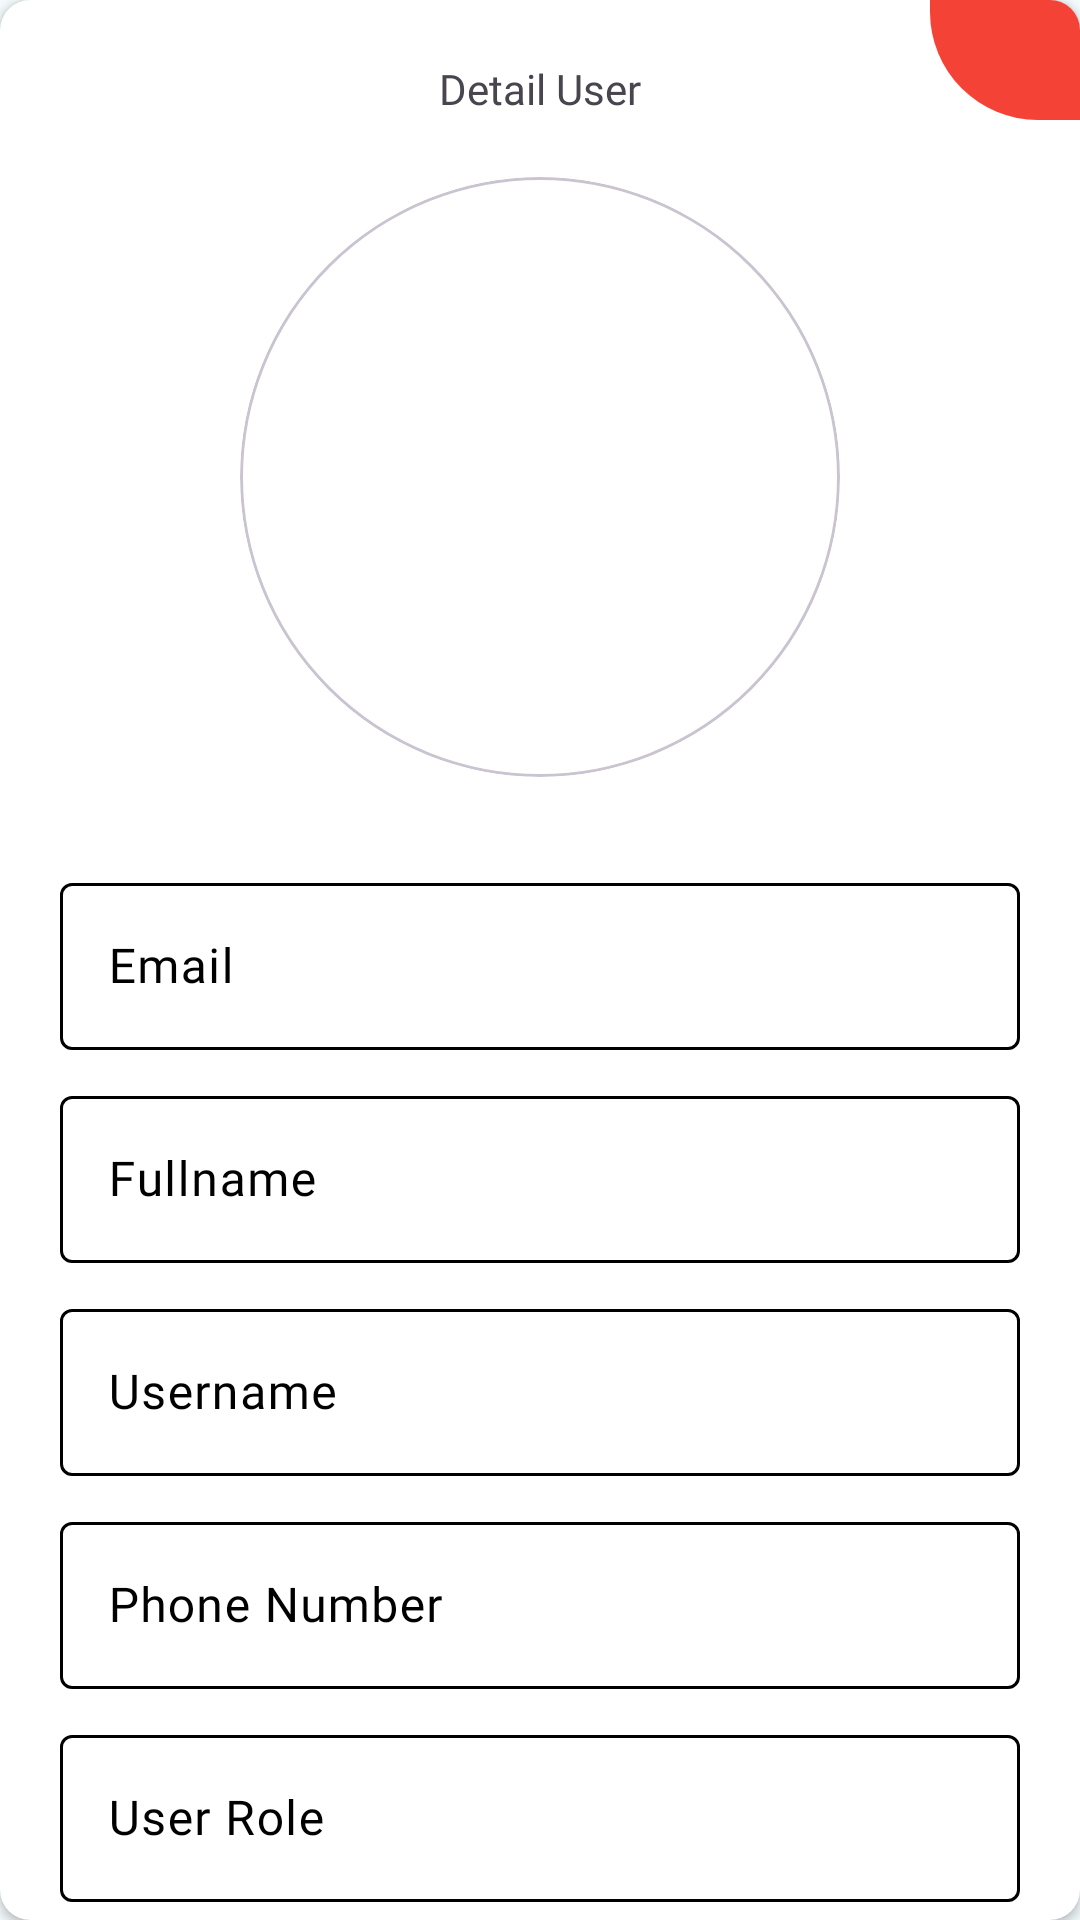

Android layout source for this screen:
<!-- AndroidManifest.xml: application theme Theme.PointofSales -->
<!-- res/layout/dialog_admin_detail_user.xml -->
<?xml version="1.0" encoding="utf-8"?>
<androidx.cardview.widget.CardView xmlns:android="http://schemas.android.com/apk/res/android"
    android:layout_width="match_parent"
    android:layout_height="wrap_content"
    xmlns:tools="http://schemas.android.com/tools"
    app:cardCornerRadius="10dp"
    android:elevation="1dp"
    android:layout_margin="10dp"
    xmlns:app="http://schemas.android.com/apk/res-auto">

    <androidx.constraintlayout.widget.ConstraintLayout
        android:layout_width="match_parent"
        android:layout_height="wrap_content"
        android:orientation="vertical">

        <ImageView
            android:id="@+id/iv_close"
            android:layout_width="50dp"
            android:layout_height="40dp"
            android:background="@drawable/rounded_bottom_left_red"
            android:padding="5dp"
            android:src="@drawable/ic_close"
            app:layout_constraintEnd_toEndOf="parent"
            app:layout_constraintTop_toTopOf="parent" />

        <TextView
            android:id="@+id/tv_descripion_product"
            android:layout_width="wrap_content"
            android:layout_height="wrap_content"
            android:text="Detail User"
            android:textSize="14sp"
            android:maxLines="1"
            android:layout_marginTop="20dp"
            app:layout_constraintStart_toStartOf="parent"
            app:layout_constraintEnd_toEndOf="parent"
            app:layout_constraintTop_toTopOf="parent"
            android:fontFamily="@font/poppins_semibold"
            android:textColor="?attr/colorControlNormal"/>

        <LinearLayout
            android:layout_width="match_parent"
            android:layout_height="wrap_content"
            android:gravity="center"
            android:orientation="vertical"
            android:padding="20dp"
            app:layout_constraintTop_toBottomOf="@+id/tv_descripion_product">

            <com.google.android.material.card.MaterialCardView
                android:id="@+id/iv_account"
                android:layout_width="200dp"
                android:layout_height="200dp"
                app:cardCornerRadius="100dp"
                android:backgroundTint="@color/white"
                app:layout_constraintBottom_toBottomOf="parent"
                app:layout_constraintStart_toStartOf="parent"
                app:layout_constraintTop_toTopOf="parent">

                <androidx.constraintlayout.widget.ConstraintLayout
                    android:layout_width="170dp"
                    android:layout_height="170dp"
                    android:layout_gravity="center">

                    <TextView
                        android:id="@+id/tv_user_icon"
                        android:layout_width="wrap_content"
                        android:layout_height="wrap_content"
                        android:fontFamily="@font/poppins_semibold"
                        android:gravity="center"
                        android:textColor="@color/black"
                        android:textSize="24sp"
                        app:layout_constraintBottom_toBottomOf="parent"
                        app:layout_constraintEnd_toEndOf="parent"
                        app:layout_constraintStart_toStartOf="parent"
                        app:layout_constraintTop_toTopOf="parent"
                        tools:text="R" />

                </androidx.constraintlayout.widget.ConstraintLayout>

            </com.google.android.material.card.MaterialCardView>


            <com.google.android.material.textfield.TextInputLayout
                android:id="@+id/et_email_input"
                android:layout_width="match_parent"
                android:layout_height="wrap_content"
                android:layout_marginTop="30dp"
                android:hint="Email"
                app:boxStrokeColor="?attr/colorControlNormal"
                app:cursorColor="?attr/colorControlNormal"
                app:helperTextEnabled="true"
                app:helperTextTextColor="?attr/colorControlNormal"
                app:hintTextColor="?attr/colorControlNormal"
                app:layout_constraintStart_toStartOf="parent"
                app:layout_constraintTop_toBottomOf="@+id/divider">

                <com.google.android.material.textfield.TextInputEditText
                    android:id="@+id/et_email_edit"
                    android:layout_width="match_parent"
                    android:layout_height="wrap_content"
                    android:maxLines="1"
                    android:singleLine="true"
                    android:ellipsize="end"
                    android:fontFamily="@font/poppins_medium"
                    android:textColor="?attr/colorControlNormal"
                    android:textColorHint="?attr/colorControlNormal" />

            </com.google.android.material.textfield.TextInputLayout>

            <com.google.android.material.textfield.TextInputLayout
                android:id="@+id/et_fullname"
                android:layout_width="match_parent"
                android:layout_height="wrap_content"
                android:layout_marginVertical="10dp"
                android:hint="Fullname"
                app:boxStrokeColor="?attr/colorControlNormal"
                app:cursorColor="?attr/colorControlNormal"
                app:helperTextEnabled="true"
                app:helperTextTextColor="?attr/colorControlNormal"
                app:hintTextColor="?attr/colorControlNormal"
                app:layout_constraintStart_toStartOf="parent"
                app:layout_constraintTop_toBottomOf="@+id/divider">

                <com.google.android.material.textfield.TextInputEditText
                    android:id="@+id/et_fullname_edit"
                    android:layout_width="match_parent"
                    android:layout_height="wrap_content"
                    android:maxLines="1"
                    android:singleLine="true"
                    android:ellipsize="end"
                    android:fontFamily="@font/poppins_medium"
                    android:textColor="?attr/colorControlNormal"
                    android:textColorHint="?attr/colorControlNormal" />

            </com.google.android.material.textfield.TextInputLayout>

            <com.google.android.material.textfield.TextInputLayout
                android:id="@+id/et_username_input"
                android:layout_width="match_parent"
                android:layout_height="wrap_content"
                android:hint="Username"
                app:boxStrokeColor="?attr/colorControlNormal"
                app:cursorColor="?attr/colorControlNormal"
                app:helperTextTextColor="?attr/colorControlNormal"
                app:hintTextColor="?attr/colorControlNormal"
                app:layout_constraintStart_toStartOf="parent"
                app:layout_constraintTop_toBottomOf="@+id/et_email_input">

                <com.google.android.material.textfield.TextInputEditText
                    android:id="@+id/et_username_edit"
                    android:layout_width="match_parent"
                    android:layout_height="wrap_content"
                    android:maxLines="1"
                    android:singleLine="true"
                    android:ellipsize="end"
                    android:fontFamily="@font/poppins_medium"
                    android:textColor="?attr/colorControlNormal"
                    android:textColorHint="?attr/colorControlNormal" />

            </com.google.android.material.textfield.TextInputLayout>

            <com.google.android.material.textfield.TextInputLayout
                android:id="@+id/et_phone_number_input"
                android:layout_width="match_parent"
                android:layout_height="wrap_content"
                android:layout_marginVertical="10dp"
                android:hint="Phone Number"
                app:boxStrokeColor="?attr/colorControlNormal"
                app:cursorColor="?attr/colorControlNormal"
                app:helperTextEnabled="true"
                app:helperTextTextColor="?attr/colorControlNormal"
                app:hintTextColor="?attr/colorControlNormal"
                app:layout_constraintStart_toStartOf="parent"
                app:layout_constraintTop_toBottomOf="@+id/divider">

                <com.google.android.material.textfield.TextInputEditText
                    android:id="@+id/et_phone_number_edit"
                    android:layout_width="match_parent"
                    android:layout_height="wrap_content"
                    android:maxLines="1"
                    android:singleLine="true"
                    android:ellipsize="end"
                    android:fontFamily="@font/poppins_medium"
                    android:textColor="?attr/colorControlNormal"
                    android:textColorHint="?attr/colorControlNormal" />

            </com.google.android.material.textfield.TextInputLayout>

            <com.google.android.material.textfield.TextInputLayout
                android:id="@+id/et_user_role_input"
                android:layout_width="match_parent"
                android:layout_height="wrap_content"
                android:hint="User Role"
                app:boxStrokeColor="?attr/colorControlNormal"
                app:cursorColor="?attr/colorControlNormal"
                app:helperTextEnabled="true"
                app:helperTextTextColor="?attr/colorControlNormal"
                app:hintTextColor="?attr/colorControlNormal"
                app:layout_constraintStart_toStartOf="parent"
                app:layout_constraintTop_toBottomOf="@+id/et_email_input">

                <com.google.android.material.textfield.TextInputEditText
                    android:id="@+id/et_user_role_edit"
                    android:layout_width="match_parent"
                    android:layout_height="wrap_content"
                    android:maxLines="1"
                    android:singleLine="true"
                    android:ellipsize="end"
                    android:fontFamily="@font/poppins_medium"
                    android:textColor="?attr/colorControlNormal"
                    android:textColorHint="?attr/colorControlNormal" />

            </com.google.android.material.textfield.TextInputLayout>

            <Button
                android:id="@+id/btn_update"
                android:layout_width="match_parent"
                android:layout_height="wrap_content"
                android:layout_marginTop="25dp"
                android:backgroundTint="@color/blue_light_primary"
                android:fontFamily="@font/poppins_semibold"
                android:paddingHorizontal="24dp"
                android:paddingVertical="10dp"
                android:text="Update User"
                android:textColor="@color/white"
                android:textSize="14sp" />

            <Button
                android:id="@+id/btn_delete"
                android:layout_width="match_parent"
                android:layout_height="wrap_content"
                android:backgroundTint="@color/button_red"
                android:fontFamily="@font/poppins_semibold"
                android:paddingHorizontal="24dp"
                android:paddingVertical="10dp"
                android:text="Delete User"
                android:textColor="@color/white"
                android:textSize="14sp" />

        </LinearLayout>


    </androidx.constraintlayout.widget.ConstraintLayout>

</androidx.cardview.widget.CardView>
<!-- resources referenced by this layout -->
<resources>
  <color name="black">#FF000000</color>
  <color name="blue_light_primary">#42A5F5</color>
  <color name="button_red">#F44336</color>
  <color name="white">#FFFFFFFF</color>
  <!-- drawable rounded_bottom_left_red (drawable) -->
  <?xml version="1.0" encoding="utf-8"?>
  <shape xmlns:android="http://schemas.android.com/apk/res/android">
      <solid android:color="@color/button_red" />
      <corners android:topLeftRadius="0dp" android:topRightRadius="0dp"
          android:bottomLeftRadius="36dp" android:bottomRightRadius="0dp"/>
  </shape>
  <style name="Theme.PointofSales" parent="Base.Theme.PointofSales" />
  <style name="Base.Theme.PointofSales" parent="Theme.Material3.Light.NoActionBar">
  
          <item name="colorPrimary">@color/blue_light_secondary</item>
          <item name="colorPrimaryVariant">@color/blue_light_secondary</item>
          <item name="colorOnPrimary">@color/white</item>
  
          
          <item name="colorSecondary">@color/blue_light_secondary</item>
          <item name="colorSecondaryVariant">@color/blue_light_accent</item>
          <item name="colorOnSecondary">@color/white</item>
  
          
          <item name="colorTertiary">@color/blue_light_accent</item>
          <item name="colorTertiaryContainer">@color/blue_light_highlight</item>
          <item name="colorOnTertiary">@color/white</item>
  
          <item name="colorOnSurface">@color/black</item>
          <item name="colorOnSurfaceVariant">@color/black</item>
  
          
          <item name="colorSurface">@color/blue_light_background</item>
          <item name="colorSurfaceVariant">@color/blue_light_highlight</item>
  
          
          <item name="android:colorBackground">@color/blue_light_background</item>
  
          
          <item name="android:windowIsTranslucent">true</item>
      </style>
  <color name="blue_light_secondary">#64B5F6</color>
  <color name="blue_light_accent">#90CAF9</color>
  <color name="blue_light_highlight">#2196F3</color>
  <color name="blue_light_background">#F4FBFD</color>
</resources>
